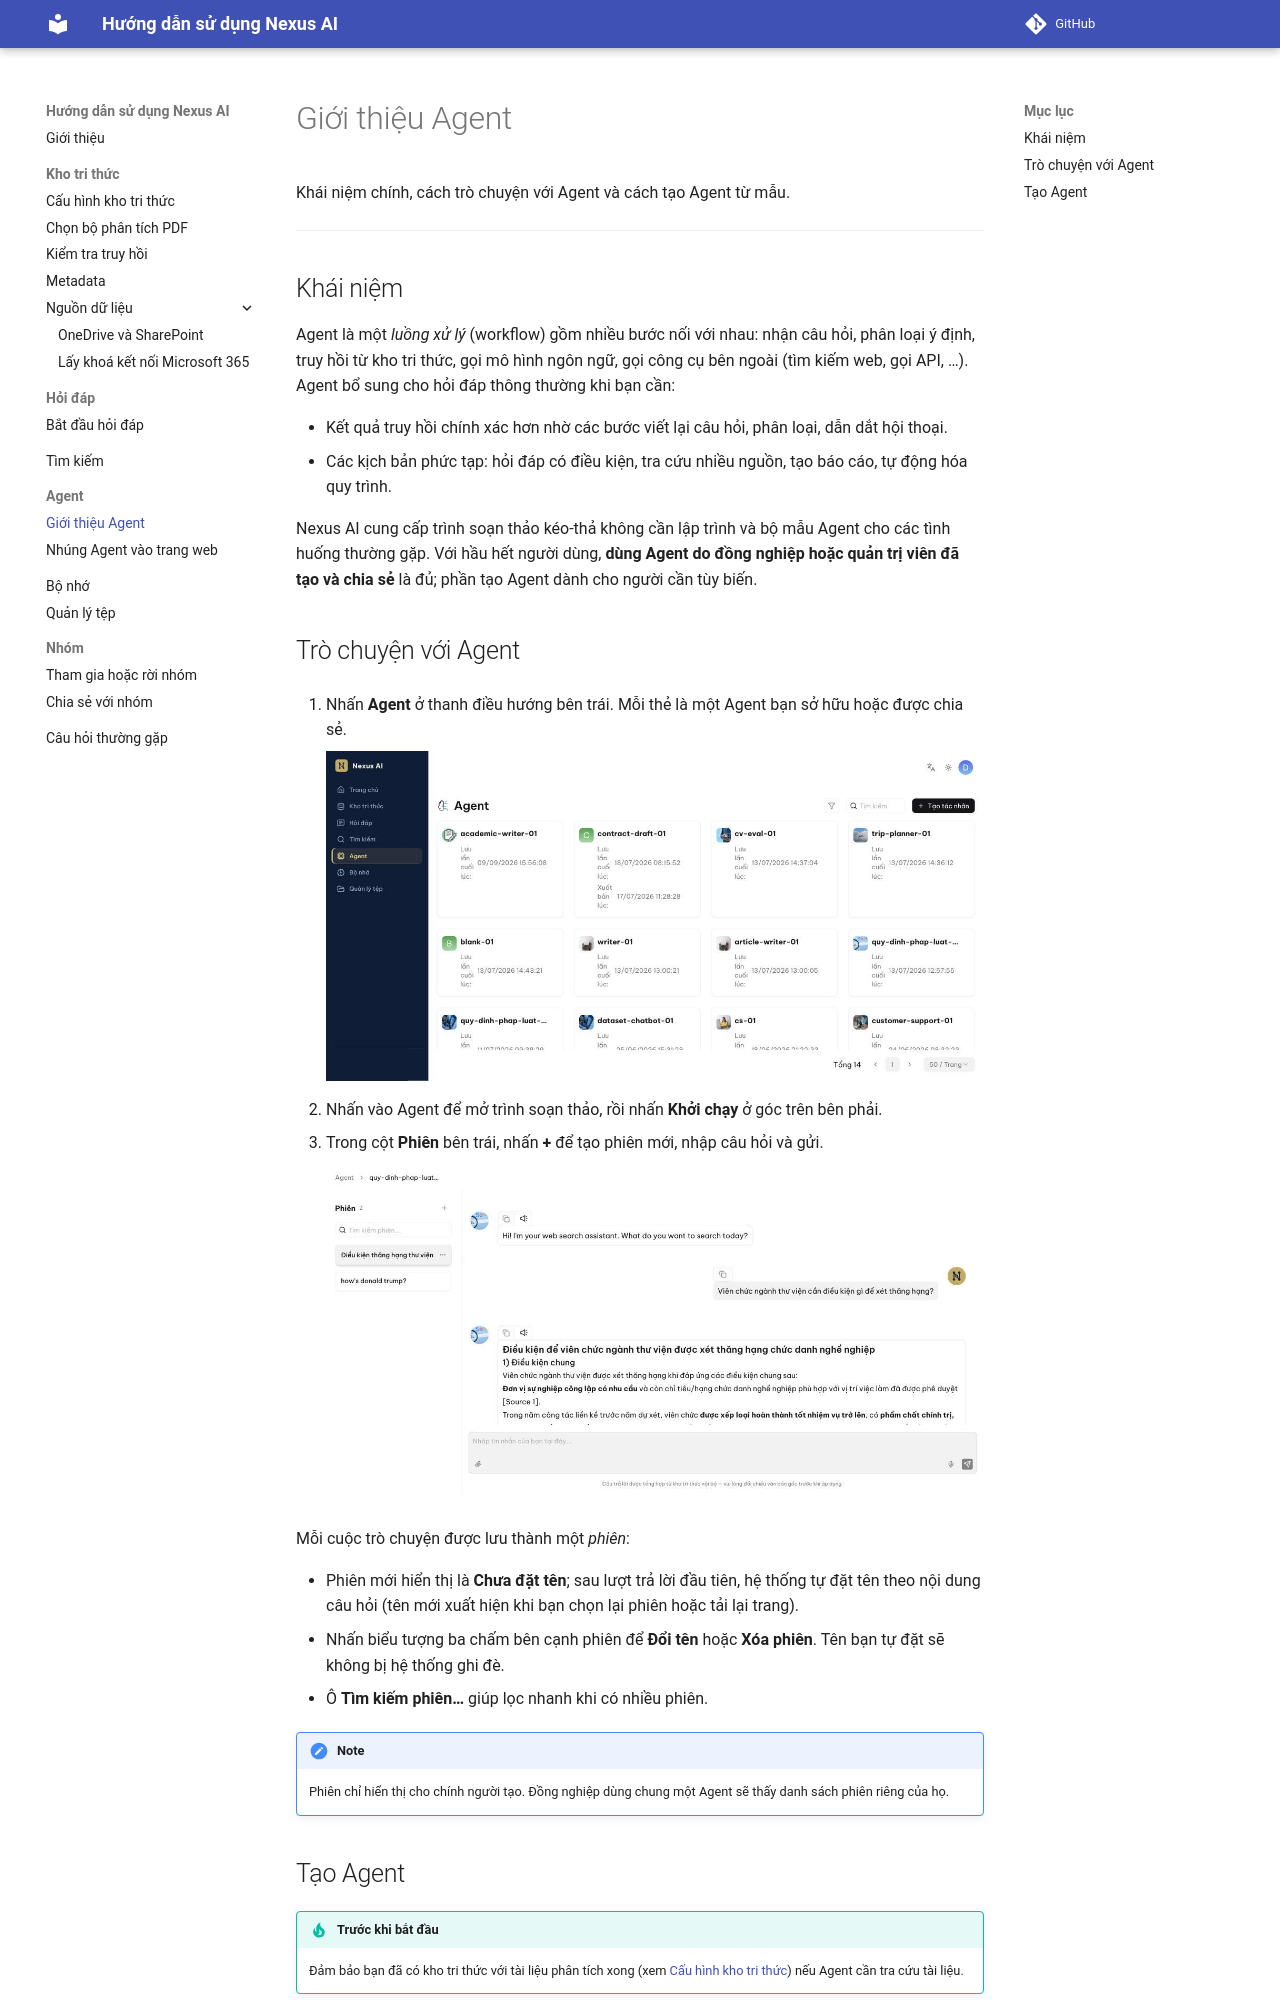

repository: dale-lee/nexus-ai-docs · page: agent/gioi-thieu/index.html · generator: mkdocs

<!-- upstream: docs/guides/agent/agent_introduction.md @ 91f7edf -->

# Giới thiệu Agent

Khái niệm chính, cách trò chuyện với Agent và cách tạo Agent từ mẫu.

---

## Khái niệm

Agent là một *luồng xử lý* (workflow) gồm nhiều bước nối với nhau: nhận câu hỏi, phân loại ý định, truy hồi từ kho tri thức, gọi mô hình ngôn ngữ, gọi công cụ bên ngoài (tìm kiếm web, gọi API, …). Agent bổ sung cho hỏi đáp thông thường khi bạn cần:

- Kết quả truy hồi chính xác hơn nhờ các bước viết lại câu hỏi, phân loại, dẫn dắt hội thoại.
- Các kịch bản phức tạp: hỏi đáp có điều kiện, tra cứu nhiều nguồn, tạo báo cáo, tự động hóa quy trình.

Nexus AI cung cấp trình soạn thảo kéo-thả không cần lập trình và bộ mẫu Agent cho các tình huống thường gặp. Với hầu hết người dùng, **dùng Agent do đồng nghiệp hoặc quản trị viên đã tạo và chia sẻ** là đủ; phần tạo Agent dành cho người cần tùy biến.

## Trò chuyện với Agent

1. Nhấn **Agent** ở thanh điều hướng bên trái. Mỗi thẻ là một Agent bạn sở hữu hoặc được chia sẻ.

    ![Danh sách Agent](../img/agent/01-danh-sach.jpg)

2. Nhấn vào Agent để mở trình soạn thảo, rồi nhấn **Khởi chạy** ở góc trên bên phải.
3. Trong cột **Phiên** bên trái, nhấn **+** để tạo phiên mới, nhập câu hỏi và gửi.

    ![Trò chuyện với Agent trong màn hình Khởi chạy](../img/agent/04-khoi-chay.jpg)

Mỗi cuộc trò chuyện được lưu thành một *phiên*:

- Phiên mới hiển thị là **Chưa đặt tên**; sau lượt trả lời đầu tiên, hệ thống tự đặt tên theo nội dung câu hỏi (tên mới xuất hiện khi bạn chọn lại phiên hoặc tải lại trang).
- Nhấn biểu tượng ba chấm bên cạnh phiên để **Đổi tên** hoặc **Xóa phiên**. Tên bạn tự đặt sẽ không bị hệ thống ghi đè.
- Ô **Tìm kiếm phiên…** giúp lọc nhanh khi có nhiều phiên.

!!! note
    Phiên chỉ hiển thị cho chính người tạo. Đồng nghiệp dùng chung một Agent sẽ thấy danh sách phiên riêng của họ.
